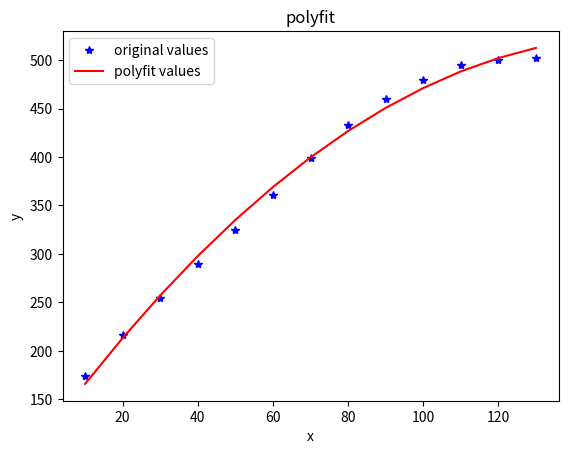

Python code for this plot:
import numpy as np   # 进行数据处理用到的库
import matplotlib.pyplot as plt  # 画图要用到的库

x = [10, 20, 30, 40, 50, 60, 70, 80, 90, 100, 110, 120, 130]
y = [174, 216, 255, 290, 325, 361, 399, 433, 460, 480, 495, 500, 502]

x = np.array(x)
y = np.array(y)

plot = plt.plot(x, y, 'b*', label='original values')
fit = np.polyfit(x, y, 2)  # 系数列表 这里1是一次拟合 如果改成2就是2次拟合，3次函数拟合的比较好。现在神经网络也可以用来拟合曲线，之所以拟合的好是因为参数多，次数高
print(fit)   # 输出的列表
p1 = np.poly1d(fit)  # 这里p1得到的是拟合的线
print("拟合曲线：", p1)
yvals = p1(x)
plot2 = plt.plot(x, yvals, 'r', label='polyfit values')
plt.xlabel('x')
plt.ylabel('y')
plt.title('polyfit')  # 图片的标题
plt.legend()  # 图例
plt.savefig('曲线拟合.png')
plt.show()